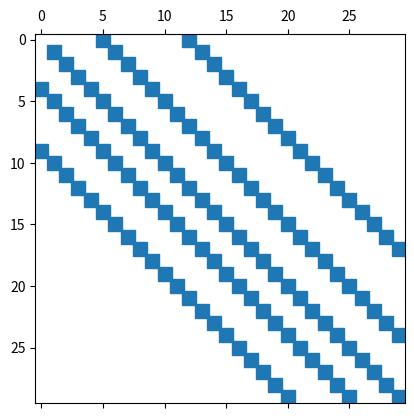

Python code for this plot:
import numpy as np
import scipy.sparse as sp

def my_diags(v, diagonals, shape):
    """This functin constructs a diagonal or banded sparse matrix, just
    like SciPy's sparse.diag
    """

    rows = []
    cols = []
    vals = []

    for diag, off in zip(diagonals, v):
        i = 0
        j = 0
        k = 0

        if off < 0:
            i -= off
        elif off > 0:
            j += off

        while i < shape[0] and j < shape[1]:
            rows.append(i)
            cols.append(j)
            vals.append(diag[k])
            
            i += 1
            j += 1
            k += 1

    return sp.csr_matrix((vals, (rows, cols)), shape)

mat = my_diags([0, 5, 12, -4, -9], [np.arange(100), np.arange(50, 200), np.arange(20, 99, 2), np.arange(500, 600), np.arange(400, 800, 4)], (30, 30))

import matplotlib.pyplot as plt

plt.spy(mat)
plt.show()

print(mat.toarray())